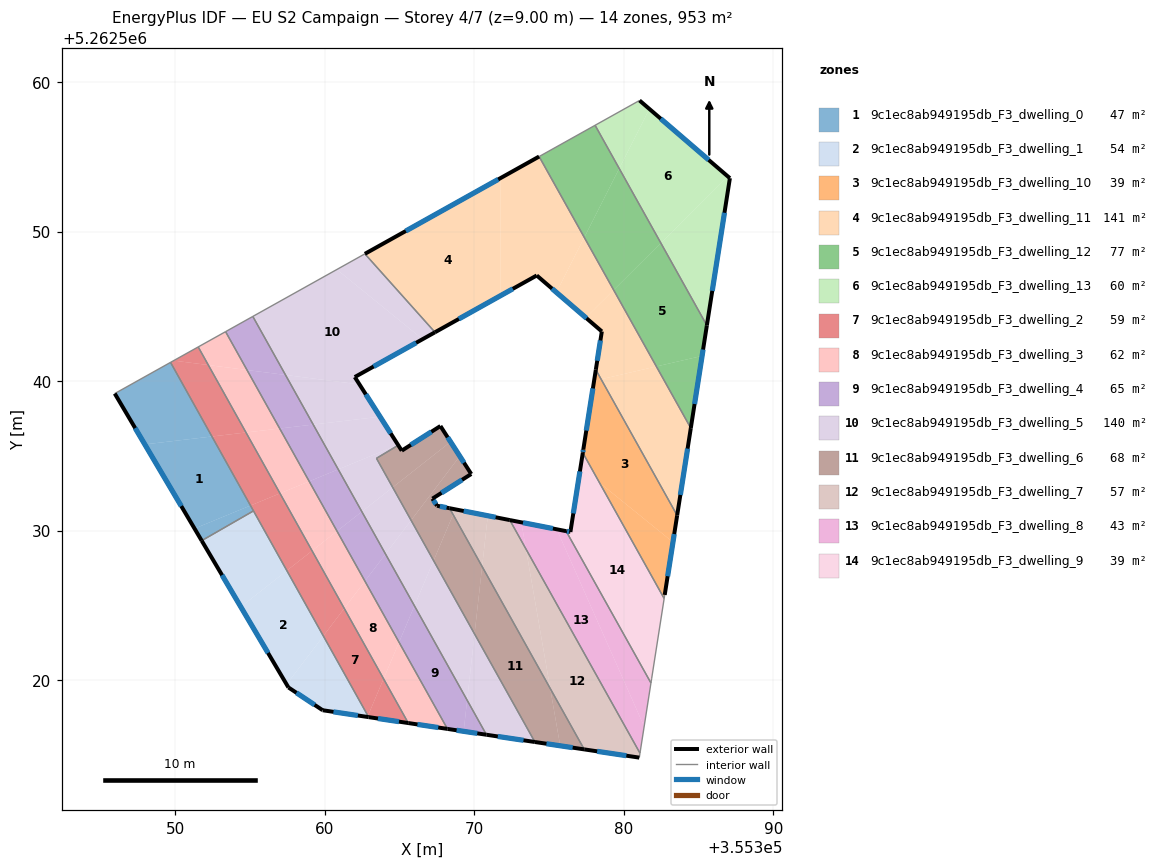
=== STOREY PLAN SPEC (per zone: floor XY polygon, exterior-wall plan segments, windows/doors) ===
zone 1: 9c1ec8ab949195db_F3_dwelling_0  (47.2 m²)
  floor: (355352.45, 5262536.29) (355355.03, 5262531.67) (355351.29, 5262530.13) (355347.96, 5262535.76)
  floor: (355349.69, 5262541.25) (355352.45, 5262536.29) (355347.96, 5262535.76) (355345.95, 5262539.17)
  floor: (355355.03, 5262531.67) (355355.23, 5262531.32) (355351.77, 5262529.32) (355351.29, 5262530.13)
  exterior wall: (355345.95, 5262539.17) – (355351.77, 5262529.32)  [11.4 m]
    window: (355347.32, 5262536.85) – (355350.40, 5262531.63)  [9.6 m²]
  interior walls: 3
zone 2: 9c1ec8ab949195db_F3_dwelling_1  (54.0 m²)
  floor: (355357.46, 5262527.32) (355359.90, 5262522.95) (355357.45, 5262519.71) (355354.39, 5262524.90)
  floor: (355355.23, 5262531.32) (355357.46, 5262527.32) (355354.39, 5262524.90) (355351.77, 5262529.32)
  floor: (355359.90, 5262522.95) (355362.89, 5262517.61) (355362.85, 5262517.53) (355359.86, 5262517.98) (355357.57, 5262519.51) (355357.45, 5262519.71)
  exterior wall: (355359.86, 5262517.98) – (355362.94, 5262517.52)  [3.1 m]
    window: (355360.58, 5262517.87) – (355362.21, 5262517.63)  [2.6 m²]
  exterior wall: (355357.57, 5262519.51) – (355359.86, 5262517.98)  [2.8 m]
    window: (355358.11, 5262519.15) – (355359.32, 5262518.34)  [2.3 m²]
  exterior wall: (355351.77, 5262529.32) – (355357.57, 5262519.51)  [11.4 m]
    window: (355353.13, 5262527.02) – (355356.21, 5262521.81)  [9.6 m²]
  interior walls: 2
zone 3: 9c1ec8ab949195db_F3_dwelling_10  (38.7 m²)
  floor: (355378.49, 5262540.12) (355383.57, 5262531.01) (355383.29, 5262529.22) (355378.38, 5262533.20) (355377.26, 5262535.20) (355377.26, 5262535.21) (355378.02, 5262540.01)
  floor: (355383.29, 5262529.22) (355382.74, 5262525.70) (355382.72, 5262525.54) (355382.70, 5262525.46) (355378.38, 5262533.20)
  floor: (355378.13, 5262540.76) (355378.49, 5262540.12) (355378.02, 5262540.01)
  exterior wall: (355378.13, 5262540.76) – (355377.30, 5262535.44)  [5.4 m]
    window: (355377.94, 5262539.51) – (355377.49, 5262536.69)  [4.5 m²]
  exterior wall: (355382.74, 5262525.70) – (355383.57, 5262531.01)  [5.4 m]
    window: (355382.94, 5262526.95) – (355383.38, 5262529.77)  [4.5 m²]
  exterior wall: (355377.30, 5262535.44) – (355377.26, 5262535.20)  [0.2 m]
    window: (355377.29, 5262535.38) – (355377.27, 5262535.26)  [0.2 m²]
  interior walls: 3
zone 4: 9c1ec8ab949195db_F3_dwelling_11  (140.7 m²)
  floor: (355382.18, 5262540.98) (355384.48, 5262536.85) (355383.57, 5262531.01) (355378.49, 5262540.12)
  floor: (355377.36, 5262549.61) (355379.32, 5262546.09) (355377.46, 5262544.24) (355375.49, 5262545.93)
  floor: (355374.34, 5262555.02) (355377.36, 5262549.61) (355375.49, 5262545.93) (355374.18, 5262547.06) (355371.76, 5262545.71) (355371.76, 5262553.58)
  floor: (355379.32, 5262546.09) (355382.18, 5262540.98) (355378.49, 5262540.12) (355378.13, 5262540.76) (355378.53, 5262543.32) (355377.46, 5262544.24)
  floor: (355371.76, 5262553.58) (355371.76, 5262545.71) (355374.18, 5262547.06) (355367.37, 5262543.26) (355362.68, 5262548.51)
  exterior wall: (355383.57, 5262531.01) – (355384.48, 5262536.85)  [5.9 m]
    window: (355383.79, 5262532.39) – (355384.27, 5262535.48)  [5.0 m²]
  exterior wall: (355378.53, 5262543.32) – (355378.13, 5262540.76)  [2.6 m]
    window: (355378.44, 5262542.72) – (355378.23, 5262541.36)  [2.2 m²]
  exterior wall: (355374.18, 5262547.06) – (355378.53, 5262543.32)  [5.7 m]
    window: (355375.20, 5262546.18) – (355377.51, 5262544.20)  [4.8 m²]
  exterior wall: (355367.37, 5262543.26) – (355374.18, 5262547.06)  [7.8 m]
    window: (355368.97, 5262544.16) – (355372.58, 5262546.17)  [6.6 m²]
  exterior wall: (355374.34, 5262555.02) – (355362.68, 5262548.51)  [13.3 m]
    window: (355371.60, 5262553.49) – (355365.42, 5262550.04)  [11.3 m²]
  interior walls: 3
zone 5: 9c1ec8ab949195db_F3_dwelling_12  (77.5 m²)
  floor: (355382.48, 5262549.23) (355385.56, 5262543.72) (355385.24, 5262541.68) (355382.18, 5262540.98) (355379.32, 5262546.09)
  floor: (355378.08, 5262557.11) (355379.70, 5262554.22) (355377.36, 5262549.61) (355374.34, 5262555.02)
  floor: (355379.70, 5262554.22) (355382.48, 5262549.23) (355379.32, 5262546.09) (355377.36, 5262549.61)
  floor: (355385.24, 5262541.68) (355384.48, 5262536.85) (355382.18, 5262540.98)
  exterior wall: (355384.48, 5262536.85) – (355385.56, 5262543.72)  [7.0 m]
    window: (355384.74, 5262538.47) – (355385.31, 5262542.11)  [5.9 m²]
  interior walls: 3
zone 6: 9c1ec8ab949195db_F3_dwelling_13  (59.9 m²)
  floor: (355386.96, 5262553.69) (355382.48, 5262549.23) (355379.70, 5262554.22) (355381.72, 5262558.20)
  floor: (355387.10, 5262553.57) (355385.56, 5262543.72) (355382.48, 5262549.23) (355386.96, 5262553.69)
  floor: (355381.72, 5262558.20) (355379.70, 5262554.22) (355378.08, 5262557.11) (355381.05, 5262558.77)
  exterior wall: (355387.10, 5262553.57) – (355381.05, 5262558.77)  [8.0 m]
    window: (355385.68, 5262554.79) – (355382.47, 5262557.55)  [6.7 m²]
  exterior wall: (355385.56, 5262543.72) – (355387.10, 5262553.57)  [10.0 m]
    window: (355385.92, 5262546.03) – (355386.74, 5262551.26)  [8.4 m²]
  interior walls: 2
zone 7: 9c1ec8ab949195db_F3_dwelling_2  (59.3 m²)
  floor: (355352.21, 5262541.07) (355354.73, 5262536.56) (355352.45, 5262536.29) (355349.69, 5262541.25) (355349.90, 5262541.37)
  floor: (355359.15, 5262528.65) (355361.30, 5262524.79) (355359.90, 5262522.95) (355357.46, 5262527.32)
  floor: (355351.54, 5262542.28) (355352.21, 5262541.07) (355349.90, 5262541.37)
  floor: (355361.30, 5262524.79) (355363.93, 5262520.08) (355362.89, 5262517.61) (355359.90, 5262522.95)
  floor: (355363.93, 5262520.08) (355365.59, 5262517.13) (355362.94, 5262517.52) (355362.89, 5262517.61)
  floor: (355354.73, 5262536.56) (355357.01, 5262532.49) (355355.03, 5262531.67) (355352.45, 5262536.29)
  floor: (355357.01, 5262532.49) (355359.15, 5262528.65) (355357.46, 5262527.32) (355355.03, 5262531.67)
  exterior wall: (355362.94, 5262517.52) – (355365.59, 5262517.12)  [2.7 m]
    window: (355363.56, 5262517.43) – (355364.96, 5262517.22)  [2.3 m²]
  interior walls: 4
zone 8: 9c1ec8ab949195db_F3_dwelling_3  (62.1 m²)
  floor: (355362.69, 5262526.62) (355364.97, 5262522.53) (355363.93, 5262520.08) (355361.30, 5262524.79)
  floor: (355364.97, 5262522.53) (355368.21, 5262516.73) (355365.59, 5262517.13) (355363.93, 5262520.08)
  floor: (355354.80, 5262540.74) (355356.99, 5262536.83) (355354.73, 5262536.56) (355352.21, 5262541.07)
  floor: (355353.37, 5262543.30) (355354.80, 5262540.74) (355352.21, 5262541.07) (355351.54, 5262542.28)
  floor: (355356.99, 5262536.83) (355358.96, 5262533.29) (355357.01, 5262532.49) (355354.73, 5262536.56)
  floor: (355360.82, 5262529.96) (355362.69, 5262526.62) (355361.30, 5262524.79) (355359.15, 5262528.65)
  floor: (355358.96, 5262533.29) (355360.82, 5262529.96) (355359.15, 5262528.65) (355357.01, 5262532.49)
  exterior wall: (355365.59, 5262517.12) – (355368.21, 5262516.73)  [2.7 m]
    window: (355366.20, 5262517.03) – (355367.59, 5262516.83)  [2.2 m²]
  interior walls: 3
zone 9: 9c1ec8ab949195db_F3_dwelling_4  (65.2 m²)
  floor: (355366.00, 5262524.96) (355369.52, 5262518.65) (355369.29, 5262516.57) (355368.21, 5262516.73) (355364.97, 5262522.53)
  floor: (355355.19, 5262544.32) (355357.37, 5262540.41) (355354.80, 5262540.74) (355353.37, 5262543.30)
  floor: (355364.06, 5262528.43) (355366.00, 5262524.96) (355364.97, 5262522.53) (355362.69, 5262526.62)
  floor: (355362.48, 5262531.27) (355364.06, 5262528.43) (355362.69, 5262526.62) (355360.82, 5262529.96)
  floor: (355357.37, 5262540.41) (355359.23, 5262537.09) (355356.99, 5262536.83) (355354.80, 5262540.74)
  floor: (355369.52, 5262518.65) (355370.81, 5262516.34) (355369.29, 5262516.57)
  floor: (355359.23, 5262537.09) (355360.90, 5262534.09) (355358.96, 5262533.29) (355356.99, 5262536.83)
  floor: (355360.90, 5262534.09) (355362.48, 5262531.27) (355360.82, 5262529.96) (355358.96, 5262533.29)
  exterior wall: (355368.21, 5262516.73) – (355370.82, 5262516.34)  [2.6 m]
    window: (355368.82, 5262516.64) – (355370.20, 5262516.43)  [2.2 m²]
  interior walls: 3
zone 10: 9c1ec8ab949195db_F3_dwelling_5  (140.5 m²)
  floor: (355366.54, 5262542.80) (355362.01, 5262540.27) (355362.32, 5262539.77) (355357.37, 5262540.41) (355355.19, 5262544.32) (355360.81, 5262547.46)
  floor: (355362.69, 5262548.51) (355367.37, 5262543.26) (355366.54, 5262542.80) (355360.81, 5262547.46)
  floor: (355363.70, 5262537.62) (355364.90, 5262535.74) (355360.90, 5262534.09) (355359.23, 5262537.09)
  floor: (355367.28, 5262527.99) (355370.02, 5262523.08) (355369.52, 5262518.65) (355366.00, 5262524.96)
  floor: (355362.32, 5262539.77) (355363.70, 5262537.62) (355359.23, 5262537.09) (355357.37, 5262540.41)
  floor: (355364.91, 5262535.70) (355363.46, 5262534.83) (355364.54, 5262532.89) (355362.48, 5262531.27) (355360.90, 5262534.09) (355364.90, 5262535.74) (355365.15, 5262535.34) (355365.14, 5262535.34)
  floor: (355370.02, 5262523.08) (355374.06, 5262515.86) (355370.81, 5262516.34) (355369.52, 5262518.65)
  floor: (355365.78, 5262530.68) (355367.28, 5262527.99) (355366.00, 5262524.96) (355364.06, 5262528.43)
  floor: (355364.54, 5262532.89) (355365.78, 5262530.68) (355364.06, 5262528.43) (355362.48, 5262531.27)
  exterior wall: (355362.01, 5262540.27) – (355367.37, 5262543.26)  [6.1 m]
    window: (355363.27, 5262540.97) – (355366.11, 5262542.56)  [5.2 m²]
  exterior wall: (355365.15, 5262535.34) – (355362.01, 5262540.27)  [5.8 m]
    window: (355364.41, 5262536.50) – (355362.75, 5262539.11)  [4.9 m²]
  exterior wall: (355370.82, 5262516.34) – (355374.06, 5262515.86)  [3.3 m]
    window: (355371.58, 5262516.23) – (355373.29, 5262515.97)  [2.8 m²]
  interior walls: 7
zone 11: 9c1ec8ab949195db_F3_dwelling_6  (67.9 m²)
  floor: (355367.78, 5262536.93) (355368.41, 5262535.94) (355364.54, 5262532.89) (355363.46, 5262534.83) (355364.91, 5262535.70) (355365.14, 5262535.34) (355365.15, 5262535.34) (355367.74, 5262536.99)
  floor: (355369.03, 5262534.98) (355369.76, 5262533.84) (355369.80, 5262533.78) (355367.20, 5262532.13) (355367.51, 5262531.66) (355368.35, 5262531.49) (355368.58, 5262531.07) (355367.28, 5262527.99) (355365.78, 5262530.69)
  floor: (355375.08, 5262519.44) (355377.36, 5262515.36) (355375.75, 5262515.60)
  floor: (355368.41, 5262535.94) (355369.03, 5262534.98) (355365.78, 5262530.69) (355364.54, 5262532.89)
  floor: (355370.53, 5262527.59) (355375.08, 5262519.44) (355375.75, 5262515.60) (355374.06, 5262515.86) (355370.02, 5262523.08)
  floor: (355368.58, 5262531.07) (355370.53, 5262527.59) (355370.02, 5262523.08) (355367.28, 5262527.99)
  exterior wall: (355369.80, 5262533.78) – (355367.74, 5262536.99)  [3.8 m]
    window: (355369.31, 5262534.54) – (355368.22, 5262536.24)  [3.2 m²]
  exterior wall: (355367.20, 5262532.13) – (355369.80, 5262533.78)  [3.1 m]
    window: (355367.81, 5262532.52) – (355369.19, 5262533.40)  [2.6 m²]
  exterior wall: (355367.51, 5262531.66) – (355367.20, 5262532.13)  [0.6 m]
    window: (355367.44, 5262531.77) – (355367.27, 5262532.02)  [0.5 m²]
  exterior wall: (355368.35, 5262531.50) – (355367.51, 5262531.66)  [0.9 m]
    window: (355368.15, 5262531.53) – (355367.70, 5262531.62)  [0.7 m²]
  exterior wall: (355374.06, 5262515.86) – (355377.36, 5262515.36)  [3.3 m]
    window: (355374.83, 5262515.74) – (355376.58, 5262515.48)  [2.8 m²]
  exterior wall: (355367.74, 5262536.99) – (355365.15, 5262535.35)  [3.1 m]
    window: (355367.13, 5262536.61) – (355365.76, 5262535.73)  [2.6 m²]
  interior walls: 5
zone 12: 9c1ec8ab949195db_F3_dwelling_7  (57.5 m²)
  floor: (355373.46, 5262528.76) (355381.09, 5262515.11) (355381.04, 5262514.81) (355377.36, 5262515.36) (355375.08, 5262519.44)
  floor: (355370.91, 5262530.99) (355370.53, 5262527.59) (355368.58, 5262531.07) (355368.73, 5262531.42)
  floor: (355372.38, 5262530.70) (355373.46, 5262528.76) (355375.08, 5262519.44) (355370.53, 5262527.59) (355370.91, 5262530.99)
  floor: (355368.73, 5262531.42) (355368.58, 5262531.07) (355368.35, 5262531.49)
  exterior wall: (355372.38, 5262530.70) – (355368.35, 5262531.50)  [4.1 m]
    window: (355371.43, 5262530.89) – (355369.29, 5262531.31)  [3.5 m²]
  exterior wall: (355377.36, 5262515.36) – (355381.04, 5262514.81)  [3.7 m]
    window: (355378.22, 5262515.23) – (355380.17, 5262514.94)  [3.1 m²]
  interior walls: 3
zone 13: 9c1ec8ab949195db_F3_dwelling_8  (43.2 m²)
  floor: (355375.52, 5262530.08) (355381.36, 5262516.89) (355381.09, 5262515.11) (355373.46, 5262528.76) (355373.15, 5262530.55)
  floor: (355376.15, 5262529.96) (355381.82, 5262519.80) (355381.36, 5262516.89) (355375.52, 5262530.08)
  floor: (355373.15, 5262530.55) (355373.46, 5262528.76) (355372.38, 5262530.70)
  exterior wall: (355376.15, 5262529.96) – (355372.38, 5262530.70)  [3.8 m]
    window: (355375.26, 5262530.14) – (355373.26, 5262530.53)  [3.2 m²]
  interior walls: 3
zone 14: 9c1ec8ab949195db_F3_dwelling_9  (39.4 m²)
  floor: (355378.38, 5262533.20) (355382.70, 5262525.46) (355381.82, 5262519.80) (355376.15, 5262529.96) (355376.40, 5262529.91) (355376.43, 5262529.91) (355377.11, 5262534.23)
  floor: (355377.26, 5262535.20) (355378.38, 5262533.20) (355377.11, 5262534.23)
  exterior wall: (355377.26, 5262535.20) – (355376.43, 5262529.91)  [5.4 m]
    window: (355377.07, 5262533.96) – (355376.63, 5262531.15)  [4.5 m²]
  exterior wall: (355376.40, 5262529.91) – (355376.15, 5262529.96)  [0.3 m]
    window: (355376.34, 5262529.92) – (355376.21, 5262529.95)  [0.2 m²]
  exterior wall: (355376.43, 5262529.91) – (355376.40, 5262529.91)  [0.0 m]
  interior walls: 4

=== DERIVED (storey summary) ===
Building: EU S2 Campaign
Storey: 4 of 7  (floor level z = 9.00 m)
Storey gross floor area: 953.0 m²
Zones on this storey: 14
  - 9c1ec8ab949195db_F3_dwelling_0: floor 47.2 m²; exterior wall 11.4 m (34.3 m²); 1 window(s) 9.6 m²; WWR 28.1%
  - 9c1ec8ab949195db_F3_dwelling_1: floor 54.0 m²; exterior wall 17.3 m (51.8 m²); 3 window(s) 14.6 m²; WWR 28.1%
  - 9c1ec8ab949195db_F3_dwelling_10: floor 38.7 m²; exterior wall 11.0 m (33.0 m²); 3 window(s) 9.3 m²; WWR 28.1%
  - 9c1ec8ab949195db_F3_dwelling_11: floor 140.7 m²; exterior wall 35.4 m (106.2 m²); 5 window(s) 29.9 m²; WWR 28.1%
  - 9c1ec8ab949195db_F3_dwelling_12: floor 77.5 m²; exterior wall 7.0 m (20.9 m²); 1 window(s) 5.9 m²; WWR 28.1%
  - 9c1ec8ab949195db_F3_dwelling_13: floor 59.9 m²; exterior wall 17.9 m (53.8 m²); 2 window(s) 15.1 m²; WWR 28.1%
  - 9c1ec8ab949195db_F3_dwelling_2: floor 59.3 m²; exterior wall 2.7 m (8.0 m²); 1 window(s) 2.3 m²; WWR 28.1%
  - 9c1ec8ab949195db_F3_dwelling_3: floor 62.1 m²; exterior wall 2.7 m (8.0 m²); 1 window(s) 2.2 m²; WWR 28.1%
  - 9c1ec8ab949195db_F3_dwelling_4: floor 65.2 m²; exterior wall 2.6 m (7.9 m²); 1 window(s) 2.2 m²; WWR 28.1%
  - 9c1ec8ab949195db_F3_dwelling_5: floor 140.5 m²; exterior wall 15.3 m (45.8 m²); 3 window(s) 12.9 m²; WWR 28.1%
  - 9c1ec8ab949195db_F3_dwelling_6: floor 67.9 m²; exterior wall 14.7 m (44.1 m²); 6 window(s) 12.4 m²; WWR 28.1%
  - 9c1ec8ab949195db_F3_dwelling_7: floor 57.5 m²; exterior wall 7.8 m (23.5 m²); 2 window(s) 6.6 m²; WWR 28.1%
  - 9c1ec8ab949195db_F3_dwelling_8: floor 43.2 m²; exterior wall 3.8 m (11.5 m²); 1 window(s) 3.2 m²; WWR 28.1%
  - 9c1ec8ab949195db_F3_dwelling_9: floor 39.4 m²; exterior wall 5.7 m (17.0 m²); 2 window(s) 4.7 m²; WWR 28.0%
Zone adjacency (shared interzone walls):
  - 9c1ec8ab949195db_F3_dwelling_0 ↔ 9c1ec8ab949195db_F3_dwelling_1
  - 9c1ec8ab949195db_F3_dwelling_0 ↔ 9c1ec8ab949195db_F3_dwelling_2
  - 9c1ec8ab949195db_F3_dwelling_1 ↔ 9c1ec8ab949195db_F3_dwelling_2
  - 9c1ec8ab949195db_F3_dwelling_10 ↔ 9c1ec8ab949195db_F3_dwelling_11
  - 9c1ec8ab949195db_F3_dwelling_10 ↔ 9c1ec8ab949195db_F3_dwelling_9
  - 9c1ec8ab949195db_F3_dwelling_11 ↔ 9c1ec8ab949195db_F3_dwelling_12
  - 9c1ec8ab949195db_F3_dwelling_11 ↔ 9c1ec8ab949195db_F3_dwelling_5
  - 9c1ec8ab949195db_F3_dwelling_12 ↔ 9c1ec8ab949195db_F3_dwelling_13
  - 9c1ec8ab949195db_F3_dwelling_2 ↔ 9c1ec8ab949195db_F3_dwelling_3
  - 9c1ec8ab949195db_F3_dwelling_3 ↔ 9c1ec8ab949195db_F3_dwelling_4
  - 9c1ec8ab949195db_F3_dwelling_4 ↔ 9c1ec8ab949195db_F3_dwelling_5
  - 9c1ec8ab949195db_F3_dwelling_5 ↔ 9c1ec8ab949195db_F3_dwelling_6
  - 9c1ec8ab949195db_F3_dwelling_6 ↔ 9c1ec8ab949195db_F3_dwelling_7
  - 9c1ec8ab949195db_F3_dwelling_7 ↔ 9c1ec8ab949195db_F3_dwelling_8
  - 9c1ec8ab949195db_F3_dwelling_8 ↔ 9c1ec8ab949195db_F3_dwelling_9